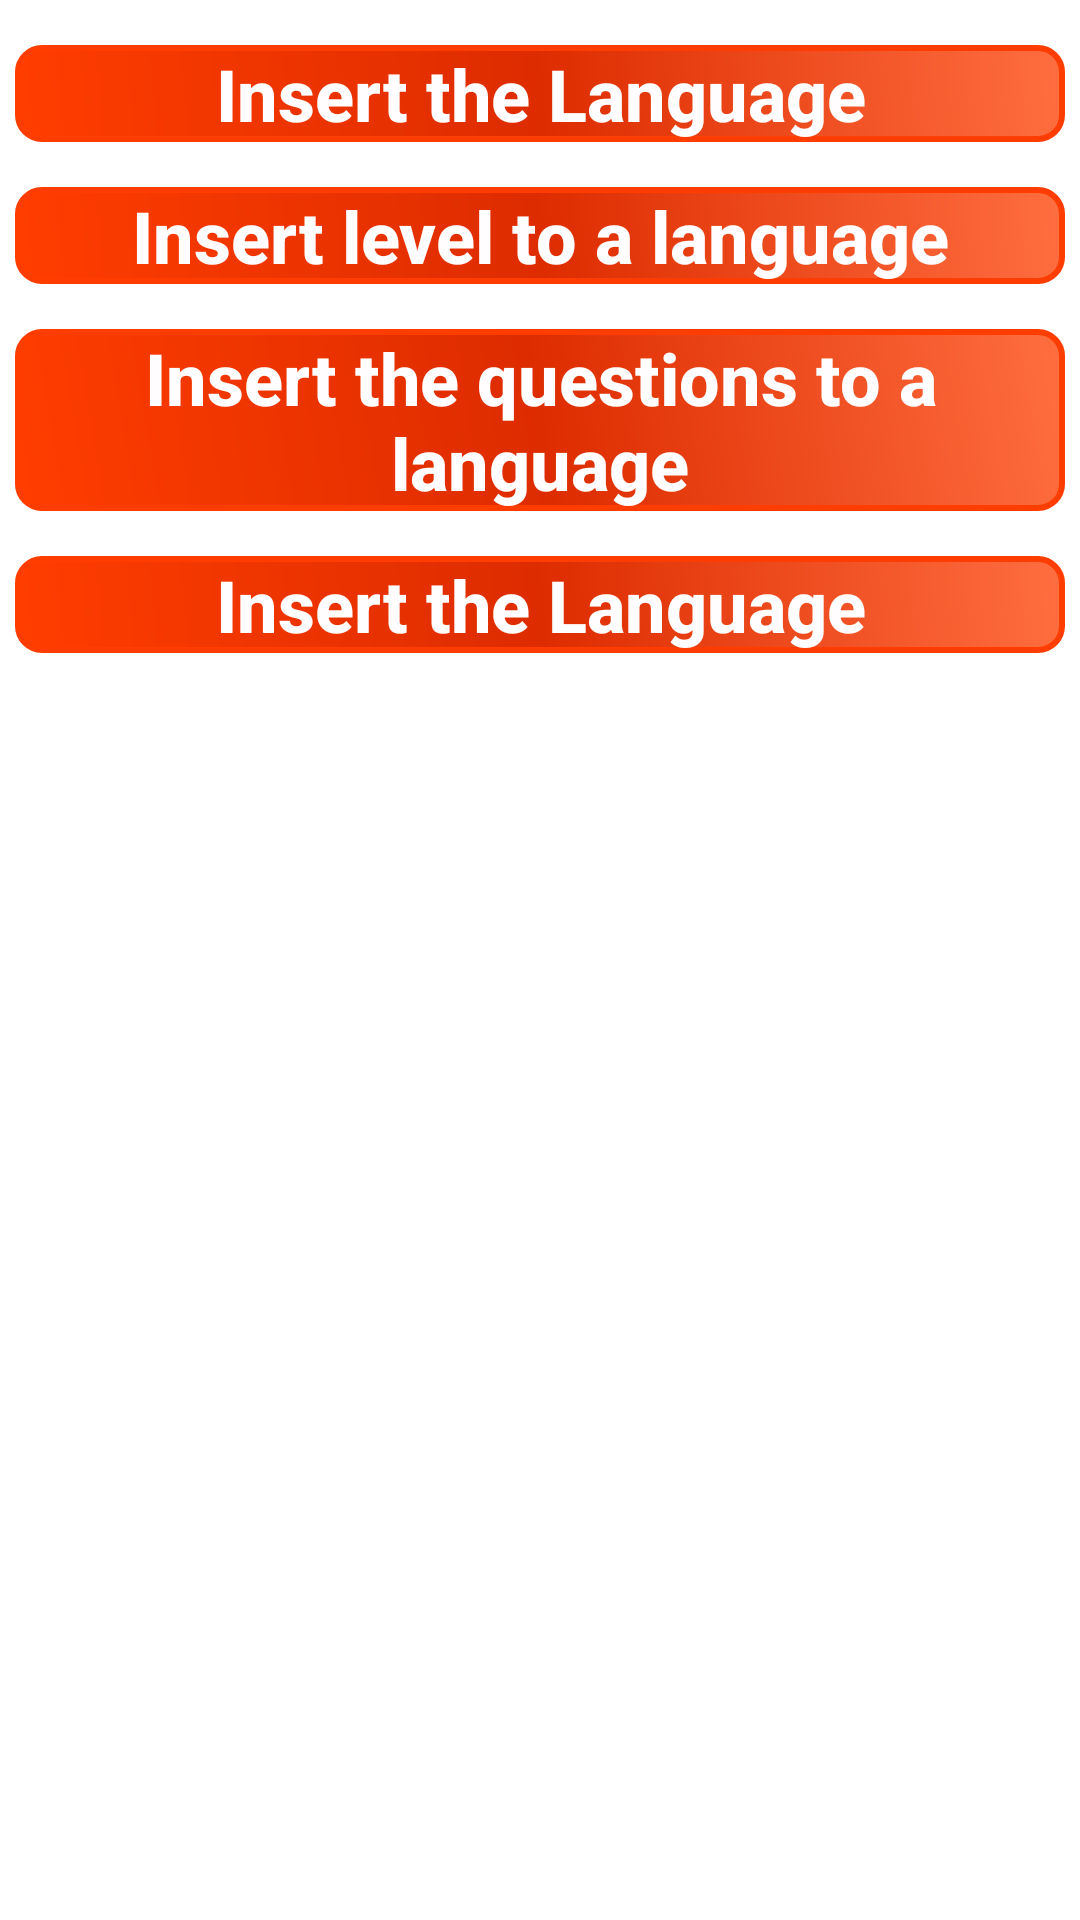

The Android layout XML behind this screen, and the referenced resources:
<!-- AndroidManifest.xml: application theme Theme.AllQuiz -->
<!-- res/layout/fragment_insert_ops.xml -->
<?xml version="1.0" encoding="utf-8"?>
<LinearLayout xmlns:android="http://schemas.android.com/apk/res/android"
    xmlns:tools="http://schemas.android.com/tools"
    android:layout_width="match_parent"
    android:layout_height="match_parent"
    android:orientation="vertical"
    tools:context=".Fragments.InsertOps">

    <ScrollView
        android:layout_width="match_parent"
        android:layout_height="match_parent">

        <LinearLayout
            android:layout_width="match_parent"
            android:layout_height="wrap_content"
            android:orientation="vertical" >

            <TextView
                android:id="@+id/insertLangs"
                android:layout_width="match_parent"
                android:layout_height="wrap_content"
                android:layout_marginLeft="5dp"
                android:layout_marginTop="15dp"
                android:layout_marginRight="5dp"
                android:layout_weight="1"
                android:background="@drawable/text_bg"
                android:fontFamily="sans-serif-medium"
                android:paddingLeft="5dp"
                android:paddingRight="5dp"
                android:text="Insert the Language"
                android:textAlignment="center"
                android:textColor="#FFFDFD"
                android:textSize="24sp"
                android:textStyle="bold" />

            <TextView
                android:id="@+id/insertLevels"
                android:layout_width="match_parent"
                android:layout_height="wrap_content"
                android:layout_marginLeft="5dp"
                android:layout_marginTop="15dp"
                android:layout_marginRight="5dp"
                android:layout_weight="1"
                android:background="@drawable/text_bg"
                android:fontFamily="sans-serif-medium"
                android:paddingLeft="5dp"
                android:paddingRight="5dp"
                android:text="Insert level to a language"
                android:textAlignment="center"
                android:textColor="#FFFDFD"
                android:textSize="24sp"
                android:textStyle="bold" />

            <TextView
                android:id="@+id/insertQs"
                android:layout_width="match_parent"
                android:layout_height="wrap_content"
                android:layout_marginLeft="5dp"
                android:layout_marginTop="15dp"
                android:layout_marginRight="5dp"
                android:layout_weight="1"
                android:background="@drawable/text_bg"
                android:fontFamily="sans-serif-medium"
                android:paddingLeft="5dp"
                android:paddingRight="5dp"
                android:text="Insert the questions to a language"
                android:textAlignment="center"
                android:textColor="#FFFDFD"
                android:textSize="24sp"
                android:textStyle="bold" />

            <TextView
                android:id="@+id/insertLangs4"
                android:layout_width="match_parent"
                android:layout_height="wrap_content"
                android:layout_marginLeft="5dp"
                android:layout_marginTop="15dp"
                android:layout_marginRight="5dp"
                android:layout_weight="1"
                android:background="@drawable/text_bg"
                android:fontFamily="sans-serif-medium"
                android:paddingLeft="5dp"
                android:paddingRight="5dp"
                android:text="Insert the Language"
                android:textAlignment="center"
                android:textColor="#FFFDFD"
                android:textSize="24sp"
                android:textStyle="bold" />

        </LinearLayout>
    </ScrollView>
</LinearLayout>
<!-- resources referenced by this layout -->
<resources>
  <!-- drawable text_bg (drawable) -->
  <?xml version="1.0" encoding="utf-8"?>
  <shape xmlns:android="http://schemas.android.com/apk/res/android">
  
      <gradient
          android:startColor="#FF3D00"
          android:centerColor="#DD2C00"
          android:endColor="#FF6E40"
          android:angle="45"
          android:gradientRadius="@dimen/cardview_compat_inset_shadow"
          />
      <corners
          android:radius="8dp"/>
      <stroke
          android:width="2dp"
          android:color="#FF3D00"/>
  </shape>
  <style name="Theme.AllQuiz" parent="Theme.MaterialComponents.DayNight.DarkActionBar">
          
          <item name="colorPrimary">@color/purple_500</item>
          <item name="colorPrimaryVariant">#D15F02</item>
          <item name="colorOnPrimary">@color/white</item>
          
          <item name="colorSecondary">@color/teal_200</item>
          <item name="colorSecondaryVariant">@color/teal_700</item>
          <item name="colorOnSecondary">@color/black</item>
          
          <item name="android:statusBarColor" tools:targetApi="l">?attr/colorPrimaryVariant</item>
          
      </style>
  <!-- not gathered from this repository: default colours our renderer supplied (Android Studio template values) -->
  <color name="purple_500">#FF6200EE</color>
  <color name="teal_200">#FF03DAC5</color>
  <color name="teal_700">#FF018786</color>
  <color name="black">#FF000000</color>
  <color name="white">#FFFFFFFF</color>
</resources>
